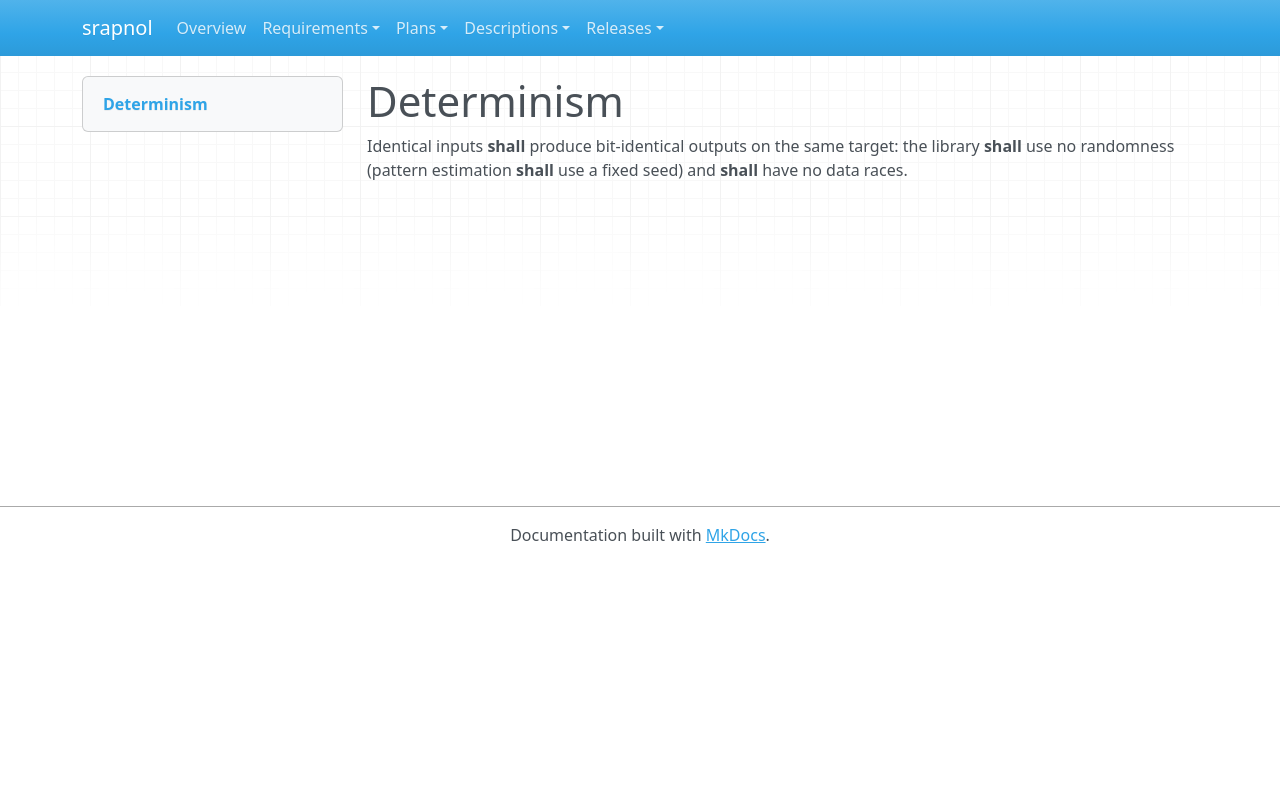

repository: emanspeaks/srapnol · page: srs/SRS-093/index.html · generator: mkdocs

---
active: true
category: quality
derived: false
level: 7.1
links:
- SYS-005: 1TH1AyZFBkYA3oG6SQJl1YCqZWM3WD3lhaI5u9jQeL4=
normative: true
ref: ''
reviewed: qYqj14Eurg_bcWLI2MnkCVhPJ4ls5Qp5-2LTXyI4suw=
status: pending
verification-method: Test
---

# Determinism

Identical inputs **shall** produce bit-identical outputs on the same target: the
library **shall** use no randomness (pattern estimation **shall** use a fixed seed) and
**shall** have no data races.
